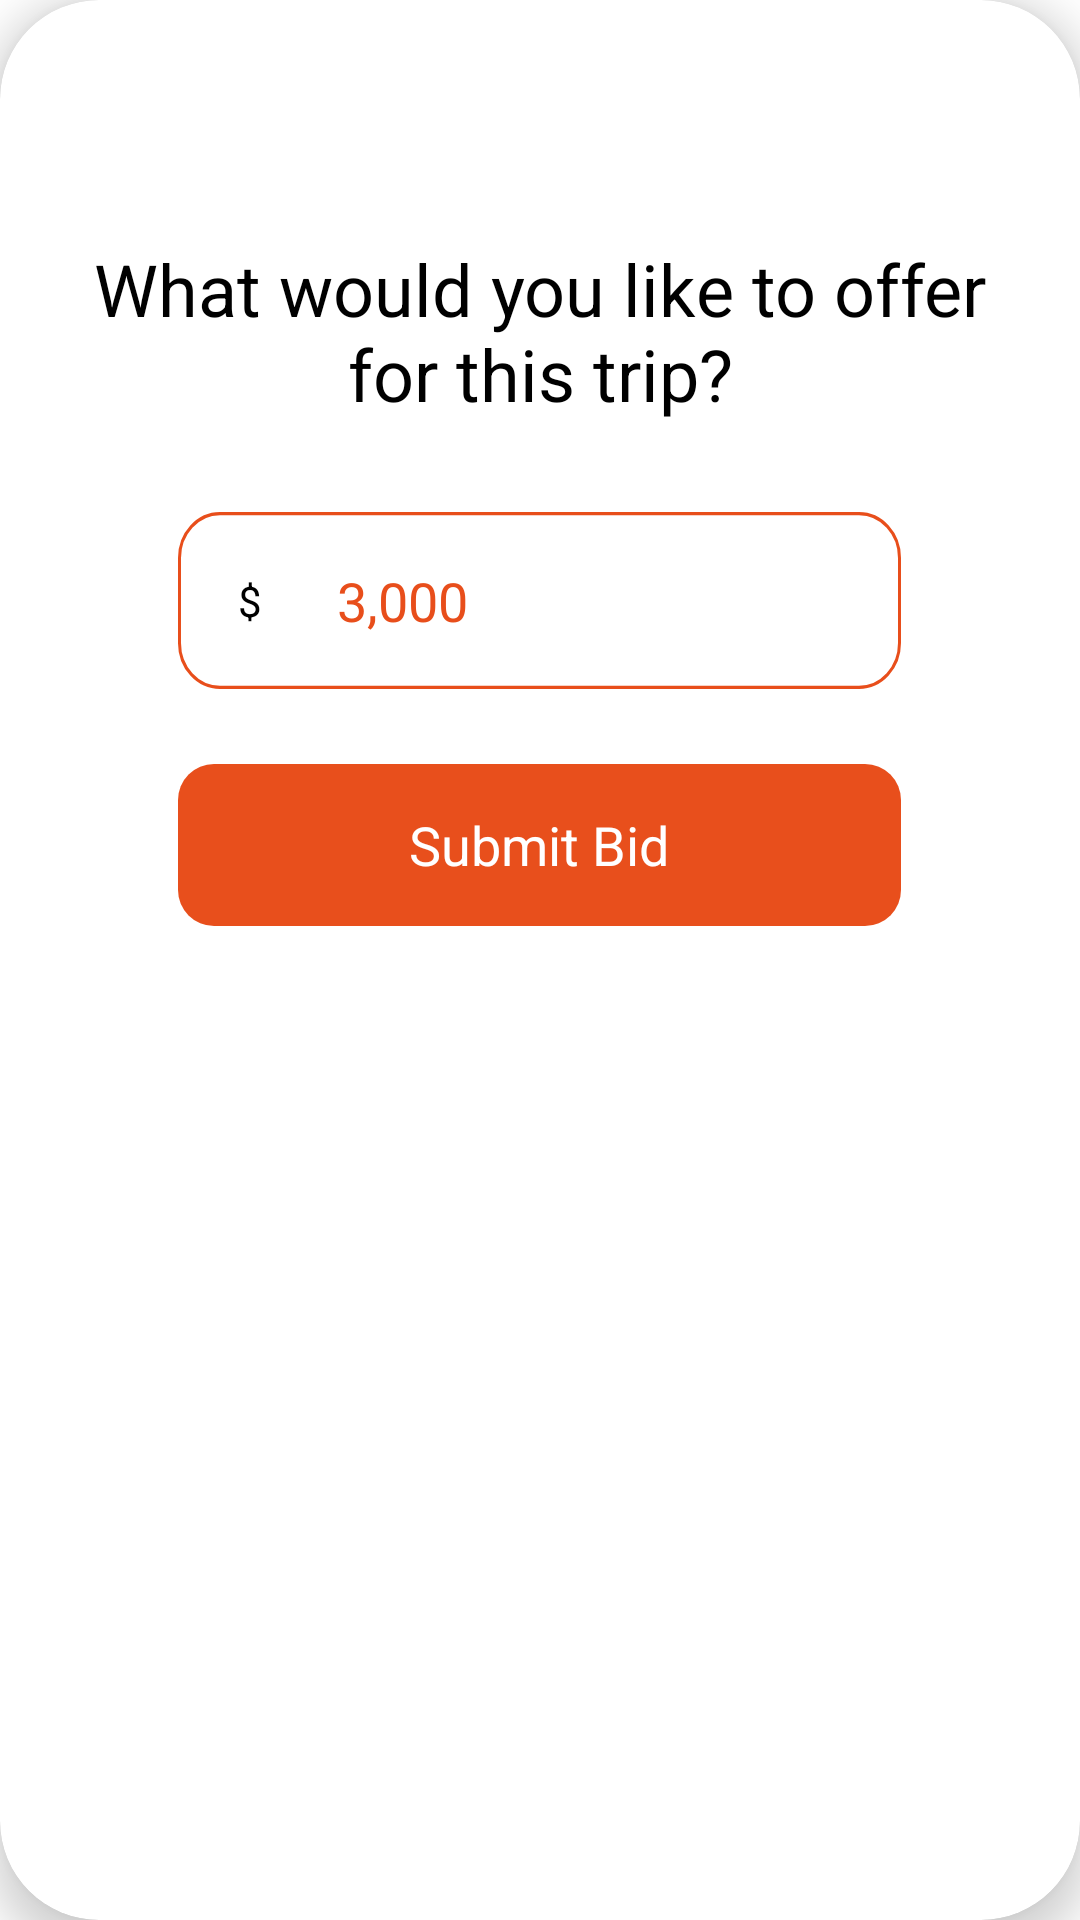

This screen was rendered from an Android layout file. Write that file and the resources it references.
<!-- AndroidManifest.xml: application theme Theme.PerfectPlaceTravelApp -->
<!-- res/layout/bid_popup.xml -->
<?xml version="1.0" encoding="utf-8"?>

<androidx.cardview.widget.CardView xmlns:android="http://schemas.android.com/apk/res/android"
    android:layout_width="wrap_content"
    android:layout_height="wrap_content"
    xmlns:app="http://schemas.android.com/apk/res-auto"
    app:cardCornerRadius="33dp"
    app:cardElevation="8dp"
    android:layout_gravity="center"
    >

    <LinearLayout
        android:id="@+id/linear2"
        android:layout_width="wrap_content"
        android:layout_height="wrap_content"
        android:layout_marginTop="80dp"
        android:layout_marginBottom="80dp"
        android:layout_marginLeft="25dp"
        android:layout_marginRight="25dp"
        android:orientation="vertical"
        android:visibility="gone">

        <ImageView
            android:layout_width="wrap_content"
            android:layout_height="wrap_content"
            android:src="@drawable/done"
            android:layout_gravity="center"/>

        <TextView
            android:layout_width="wrap_content"
            android:layout_height="wrap_content"
            android:text="Congratulations!"
            android:textSize="24sp"
            android:textColor="@color/black"
            android:layout_marginTop="15dp"
            android:layout_gravity="center"/>
        <TextView
            android:layout_width="wrap_content"
            android:layout_height="wrap_content"
            android:text="Your bid has been submitted.
We will let you know if your bid is accepted by the company."
            android:textAlignment="center"
            android:textSize="16sp"
            android:textColor="@color/lightGrey"
            android:layout_marginTop="15dp"
            android:layout_marginLeft="10dp"
            android:layout_marginRight="10dp"/>


        <FrameLayout
            android:id="@+id/frame_popup_home"
            android:layout_width="wrap_content"
            android:layout_height="wrap_content"
            android:background="@drawable/ic_group_314"
            android:layout_gravity="center"
            android:layout_marginTop="25dp">

            <TextView
                android:layout_width="wrap_content"
                android:layout_height="wrap_content"
                android:textColor="@color/white"
                android:text="Go to Homepage"
                android:layout_gravity="center"
                android:textSize="18sp"/>


        </FrameLayout>

    </LinearLayout>

    <LinearLayout
        android:id="@+id/linear1"
        android:layout_width="wrap_content"
        android:layout_height="wrap_content"
        android:layout_marginTop="80dp"
        android:layout_marginBottom="80dp"
        android:layout_marginLeft="25dp"
        android:layout_marginRight="25dp"
        android:orientation="vertical"
        android:visibility="visible">

        <TextView
            android:layout_width="wrap_content"
            android:layout_height="wrap_content"
            android:text="What would you like to offer for this trip?"
            android:textSize="24sp"
            android:textColor="@color/black"
            android:textAlignment="center"/>

        <FrameLayout
            android:layout_width="wrap_content"
            android:layout_height="wrap_content"
            android:background="@drawable/ic_rectangle_22"
            android:layout_gravity="center"
            android:layout_marginTop="30dp">

            <LinearLayout
                android:layout_width="match_parent"
                android:layout_height="match_parent"
                android:orientation="horizontal">

                <TextView
                    android:layout_width="wrap_content"
                    android:layout_height="wrap_content"
                    android:text="$"
                    android:layout_centerVertical="true"
                    android:padding="20dp"
                    android:textColor="@color/black"/>
                <EditText
                    android:layout_width="wrap_content"
                    android:layout_height="wrap_content"
                    android:text="3,000"
                    android:layout_centerVertical="true"
                    android:background="@color/white"
                    android:textColor="@color/orange_dark"
                    android:layout_margin="5dp"
                    android:layout_gravity="center"/>

            </LinearLayout>

        </FrameLayout>

        <FrameLayout
            android:id="@+id/frame_submit_btn"
            android:layout_width="wrap_content"
            android:layout_height="wrap_content"
            android:background="@drawable/ic_group_314"
            android:layout_gravity="center"
            android:layout_marginTop="25dp">

            <TextView
                android:layout_width="wrap_content"
                android:layout_height="wrap_content"
                android:textColor="@color/white"
                android:text="Submit Bid"
                android:layout_gravity="center"
                android:textSize="18sp"/>


        </FrameLayout>



    </LinearLayout>

</androidx.cardview.widget.CardView>
<!-- resources referenced by this layout -->
<resources>
  <color name="black">#FF000000</color>
  <color name="lightGrey">#707070</color>
  <color name="orange_dark">#E84E1B</color>
  <color name="white">#FFFFFFFF</color>
  <!-- drawable done: png bitmap (drawable, 6263 bytes) -->
  <!-- drawable ic_group_314 (drawable) -->
  <vector xmlns:android="http://schemas.android.com/apk/res/android"
      android:width="241dp"
      android:height="54dp"
      android:viewportWidth="241"
      android:viewportHeight="54">
    <path
        android:pathData="M12,0L229,0A12,12 0,0 1,241 12L241,42A12,12 0,0 1,229 54L12,54A12,12 0,0 1,0 42L0,12A12,12 0,0 1,12 0z"
        android:fillColor="#e84f1c"/>
  </vector>
  <!-- drawable ic_rectangle_22 (drawable) -->
  <vector xmlns:android="http://schemas.android.com/apk/res/android"
      android:width="241dp"
      android:height="54dp"
      android:viewportWidth="241"
      android:viewportHeight="54">
    <path
        android:pathData="M14,0L227,0A14,14 0,0 1,241 14L241,40A14,14 0,0 1,227 54L14,54A14,14 0,0 1,0 40L0,14A14,14 0,0 1,14 0z"
        android:strokeWidth="1"
        android:fillColor="#fff"
        android:strokeColor="#00000000"/>
    <path
        android:pathData="M14,0.5L227,0.5A13.5,13.5 0,0 1,240.5 14L240.5,40A13.5,13.5 0,0 1,227 53.5L14,53.5A13.5,13.5 0,0 1,0.5 40L0.5,14A13.5,13.5 0,0 1,14 0.5z"
        android:strokeWidth="1"
        android:fillColor="#00000000"
        android:strokeColor="#E84E1B"/>
  </vector>
  <style name="Theme.PerfectPlaceTravelApp" parent="Theme.MaterialComponents.DayNight.NoActionBar">
          
          <item name="colorPrimary">@color/purple_500</item>
          <item name="colorPrimaryVariant">@color/purple_700</item>
          <item name="colorOnPrimary">@color/white</item>
          
          <item name="colorSecondary">@color/teal_200</item>
          <item name="colorSecondaryVariant">@color/teal_700</item>
          <item name="colorOnSecondary">@color/black</item>
          
          <item name="android:statusBarColor" tools:targetApi="l">?attr/colorPrimaryVariant</item>
          
      </style>
  <color name="purple_500">#FF6200EE</color>
  <color name="purple_700">#FF3700B3</color>
  <color name="teal_200">#E84E1B</color>
  <color name="teal_700">#E84E1B</color>
</resources>
